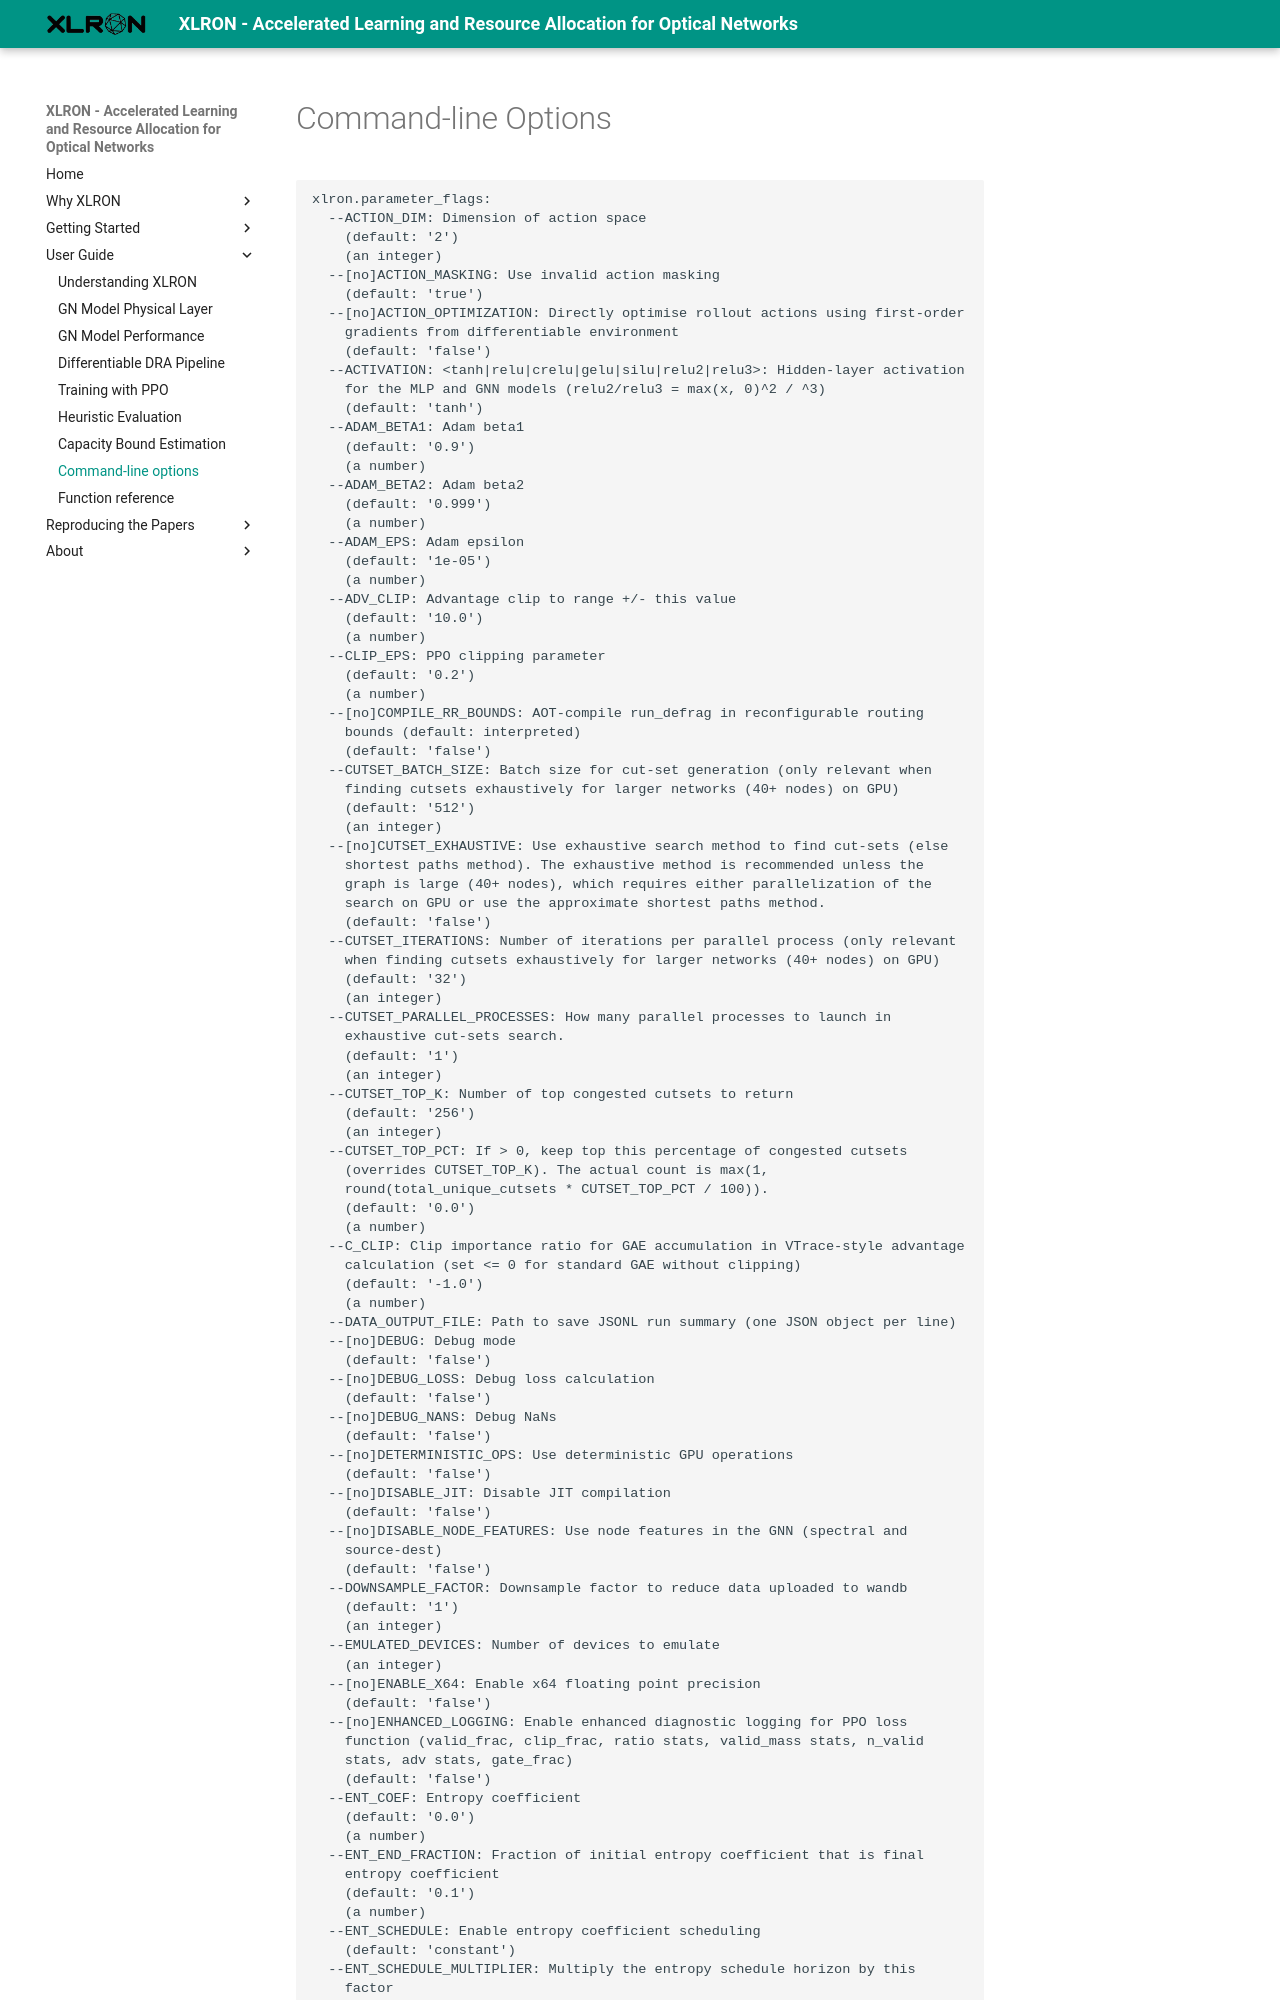

repository: micdoh/XLRON · page: flags_reference/index.html · generator: mkdocs

# Command-line Options

<!-- This file is auto-generated by docs/gen_flags_reference.py - do not edit by hand. -->

```commandline
xlron.parameter_flags:
  --ACTION_DIM: Dimension of action space
    (default: '2')
    (an integer)
  --[no]ACTION_MASKING: Use invalid action masking
    (default: 'true')
  --[no]ACTION_OPTIMIZATION: Directly optimise rollout actions using first-order
    gradients from differentiable environment
    (default: 'false')
  --ACTIVATION: <tanh|relu|crelu|gelu|silu|relu2|relu3>: Hidden-layer activation
    for the MLP and GNN models (relu2/relu3 = max(x, 0)^2 / ^3)
    (default: 'tanh')
  --ADAM_BETA1: Adam beta1
    (default: '0.9')
    (a number)
  --ADAM_BETA2: Adam beta2
    (default: '0.999')
    (a number)
  --ADAM_EPS: Adam epsilon
    (default: '1e-05')
    (a number)
  --ADV_CLIP: Advantage clip to range +/- this value
    (default: '10.0')
    (a number)
  --CLIP_EPS: PPO clipping parameter
    (default: '0.2')
    (a number)
  --[no]COMPILE_RR_BOUNDS: AOT-compile run_defrag in reconfigurable routing
    bounds (default: interpreted)
    (default: 'false')
  --CUTSET_BATCH_SIZE: Batch size for cut-set generation (only relevant when
    finding cutsets exhaustively for larger networks (40+ nodes) on GPU)
    (default: '512')
    (an integer)
  --[no]CUTSET_EXHAUSTIVE: Use exhaustive search method to find cut-sets (else
    shortest paths method). The exhaustive method is recommended unless the
    graph is large (40+ nodes), which requires either parallelization of the
    search on GPU or use the approximate shortest paths method.
    (default: 'false')
  --CUTSET_ITERATIONS: Number of iterations per parallel process (only relevant
    when finding cutsets exhaustively for larger networks (40+ nodes) on GPU)
    (default: '32')
    (an integer)
  --CUTSET_PARALLEL_PROCESSES: How many parallel processes to launch in
    exhaustive cut-sets search.
    (default: '1')
    (an integer)
  --CUTSET_TOP_K: Number of top congested cutsets to return
    (default: '256')
    (an integer)
  --CUTSET_TOP_PCT: If > 0, keep top this percentage of congested cutsets
    (overrides CUTSET_TOP_K). The actual count is max(1,
    round(total_unique_cutsets * CUTSET_TOP_PCT / 100)).
    (default: '0.0')
    (a number)
  --C_CLIP: Clip importance ratio for GAE accumulation in VTrace-style advantage
    calculation (set <= 0 for standard GAE without clipping)
    (default: '-1.0')
    (a number)
  --DATA_OUTPUT_FILE: Path to save JSONL run summary (one JSON object per line)
  --[no]DEBUG: Debug mode
    (default: 'false')
  --[no]DEBUG_LOSS: Debug loss calculation
    (default: 'false')
  --[no]DEBUG_NANS: Debug NaNs
    (default: 'false')
  --[no]DETERMINISTIC_OPS: Use deterministic GPU operations
    (default: 'false')
  --[no]DISABLE_JIT: Disable JIT compilation
    (default: 'false')
  --[no]DISABLE_NODE_FEATURES: Use node features in the GNN (spectral and
    source-dest)
    (default: 'false')
  --DOWNSAMPLE_FACTOR: Downsample factor to reduce data uploaded to wandb
    (default: '1')
    (an integer)
  --EMULATED_DEVICES: Number of devices to emulate
    (an integer)
  --[no]ENABLE_X64: Enable x64 floating point precision
    (default: 'false')
  --[no]ENHANCED_LOGGING: Enable enhanced diagnostic logging for PPO loss
    function (valid_frac, clip_frac, ratio stats, valid_mass stats, n_valid
    stats, adv stats, gate_frac)
    (default: 'false')
  --ENT_COEF: Entropy coefficient
    (default: '0.0')
    (a number)
  --ENT_END_FRACTION: Fraction of initial entropy coefficient that is final
    entropy coefficient
    (default: '0.1')
    (a number)
  --ENT_SCHEDULE: Enable entropy coefficient scheduling
    (default: 'constant')
  --ENT_SCHEDULE_MULTIPLIER: Multiply the entropy schedule horizon by this
    factor
    (default: '1.0')
    (a number)
  --ENV_WARMUP_STEPS: Number of warmup steps before training or eval
    (default: '0')
    (an integer)
  --EPISODE_DATA_OUTPUT_FILE: Path to save per-episode CSV data output
  --EPSILON: Small number to prevent div zero
    (default: '1e-08')
    (a number)
  --[no]EVAL_DURING_TRAINING: Run periodic evaluation during training to track
    best model
    (default: 'false')
  --EVAL_FREQUENCY: Run eval every N increments
    (default: '1')
    (an integer)
  --[no]EVAL_HEURISTIC: Evaluate heuristic
    (default: 'false')
  --[no]EVAL_MODEL: Load model
